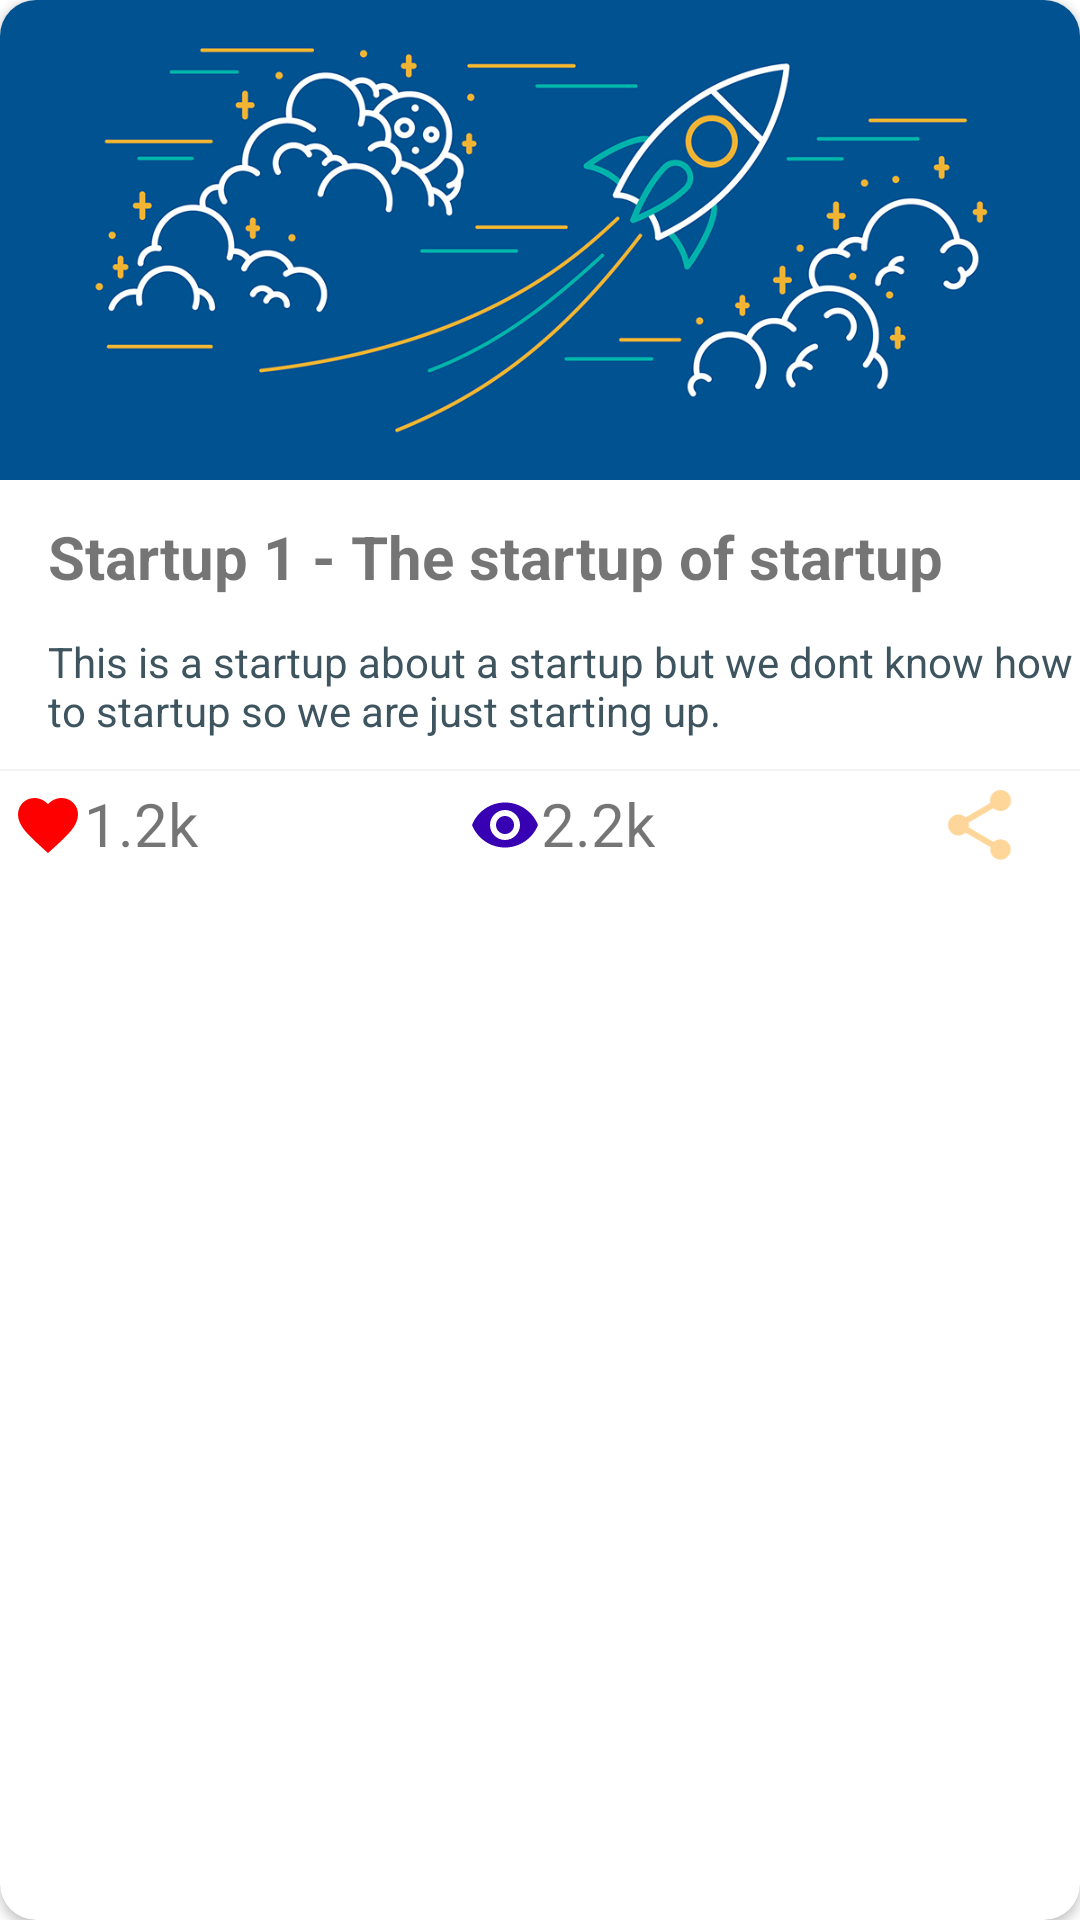

Layout XML and referenced resources for this Android screen:
<!-- AndroidManifest.xml: application theme Theme.Unnati -->
<!-- res/layout/pitch_item.xml -->
<?xml version="1.0" encoding="utf-8"?>
<androidx.cardview.widget.CardView xmlns:android="http://schemas.android.com/apk/res/android"
    android:layout_width="match_parent"
    android:layout_height="wrap_content"
    xmlns:app="http://schemas.android.com/apk/res-auto"
    android:layout_marginTop="16dp"
    android:layout_marginHorizontal="16dp"
    app:cardCornerRadius="12dp"
    android:id="@+id/pitch_id"
    android:elevation="4dp">

        <LinearLayout
            android:layout_width="match_parent"
            android:layout_height="wrap_content"
            android:orientation="vertical">

            <ImageView
                android:id="@+id/pitch_img"
                android:layout_width="match_parent"
                android:layout_height="160dp"
                android:src="@drawable/startup1"
                android:scaleType="centerCrop"/>

            <TextView
                android:layout_width="wrap_content"
                android:layout_height="wrap_content"
                android:layout_marginTop="12dp"
                android:layout_marginStart="16dp"
                android:text="Startup 1 - The startup of startup"
                android:textSize="20dp"
                android:textStyle="bold"/>

            <TextView
                android:layout_width="wrap_content"
                android:layout_height="wrap_content"
                android:layout_marginTop="12dp"
                android:layout_marginStart="16dp"
                android:text="This is a startup about a startup but we dont know how to startup so we are just starting up."
                android:textColor="#3E5560"
                android:paddingBottom="10dp"/>
            <View
                android:layout_width="match_parent"
                android:layout_height="0.5dp"
                android:background="@color/grey_light"/>
            <LinearLayout
                android:layout_width="match_parent"
                android:layout_height="wrap_content"
                android:orientation="horizontal"
                android:padding="4dp"
                android:weightSum="3">
                <TextView
                    android:layout_width="0dp"
                    android:layout_height="28dp"
                    android:layout_weight="1.3"
                    android:drawableTint="@color/red"
                    android:drawableStart="@drawable/ic_favorite"
                    android:textSize="20sp"
                    android:text="1.2k"/>
                <TextView
                    android:layout_width="0dp"
                    android:layout_height="28dp"
                    android:layout_weight="1.2"
                    android:drawableTint="@color/purple_700"
                    android:drawableStart="@drawable/ic_password"
                    android:textSize="20sp"
                    android:text="2.2k"/>
                <ImageView
                    android:layout_width="0dp"
                    android:layout_height="28dp"
                    android:layout_weight="0.5"
                    android:src="@drawable/ic_share"
                    android:gravity="end"
                    app:tint="@color/primary_theme_lite" />
            </LinearLayout>
        </LinearLayout>


</androidx.cardview.widget.CardView>
<!-- resources referenced by this layout -->
<resources>
  <color name="grey_light">#FFF3F3F3</color>
  <color name="primary_theme_lite">#FFffd699</color>
  <color name="purple_700">#FF3700B3</color>
  <color name="red">#FFFF0000</color>
  <!-- drawable ic_favorite (drawable) -->
  <vector android:height="24dp" android:tint="#000000"
      android:viewportHeight="24" android:viewportWidth="24"
      android:width="24dp" xmlns:android="http://schemas.android.com/apk/res/android">
      <path android:fillColor="@android:color/white" android:pathData="M12,21.35l-1.45,-1.32C5.4,15.36 2,12.28 2,8.5 2,5.42 4.42,3 7.5,3c1.74,0 3.41,0.81 4.5,2.09C13.09,3.81 14.76,3 16.5,3 19.58,3 22,5.42 22,8.5c0,3.78 -3.4,6.86 -8.55,11.54L12,21.35z"/>
  </vector>
  <!-- drawable ic_password (drawable) -->
  <vector android:height="24dp" android:tint="#000000"
      android:viewportHeight="24" android:viewportWidth="24"
      android:width="24dp" xmlns:android="http://schemas.android.com/apk/res/android">
      <path android:fillColor="@android:color/white" android:pathData="M12,4.5C7,4.5 2.73,7.61 1,12c1.73,4.39 6,7.5 11,7.5s9.27,-3.11 11,-7.5c-1.73,-4.39 -6,-7.5 -11,-7.5zM12,17c-2.76,0 -5,-2.24 -5,-5s2.24,-5 5,-5 5,2.24 5,5 -2.24,5 -5,5zM12,9c-1.66,0 -3,1.34 -3,3s1.34,3 3,3 3,-1.34 3,-3 -1.34,-3 -3,-3z"/>
  </vector>
  <!-- drawable ic_share (drawable) -->
  <vector android:height="24dp" android:tint="#000000"
      android:viewportHeight="24" android:viewportWidth="24"
      android:width="24dp" xmlns:android="http://schemas.android.com/apk/res/android">
      <path android:fillColor="@android:color/white" android:pathData="M18,16.08c-0.76,0 -1.44,0.3 -1.96,0.77L8.91,12.7c0.05,-0.23 0.09,-0.46 0.09,-0.7s-0.04,-0.47 -0.09,-0.7l7.05,-4.11c0.54,0.5 1.25,0.81 2.04,0.81 1.66,0 3,-1.34 3,-3s-1.34,-3 -3,-3 -3,1.34 -3,3c0,0.24 0.04,0.47 0.09,0.7L8.04,9.81C7.5,9.31 6.79,9 6,9c-1.66,0 -3,1.34 -3,3s1.34,3 3,3c0.79,0 1.5,-0.31 2.04,-0.81l7.12,4.16c-0.05,0.21 -0.08,0.43 -0.08,0.65 0,1.61 1.31,2.92 2.92,2.92 1.61,0 2.92,-1.31 2.92,-2.92s-1.31,-2.92 -2.92,-2.92z"/>
  </vector>
  <!-- drawable startup1: png bitmap (drawable-v24, 90349 bytes) -->
  <style name="Theme.Unnati" parent="Theme.MaterialComponents.DayNight.DarkActionBar">
          
          <item name="colorPrimary">@color/primary_theme</item>
          <item name="colorPrimaryVariant">@color/primary_btn</item>
          <item name="colorOnPrimary">@color/white</item>
          
          <item name="colorSecondary">@color/secondary_theme_lite</item>
          <item name="colorSecondaryVariant">@color/secondary_theme</item>
          <item name="colorOnSecondary">@color/black</item>
          
          <item name="android:statusBarColor">?attr/colorPrimaryVariant</item>
          
      </style>
  <color name="primary_theme">#FFff8800</color>
  <color name="primary_btn">#FFFE8100</color>
  <color name="white">#FFFFFFFF</color>
  <color name="secondary_theme_lite">#FFabe7cf</color>
  <color name="secondary_theme">#FF308674</color>
  <color name="black">#FF000000</color>
</resources>
